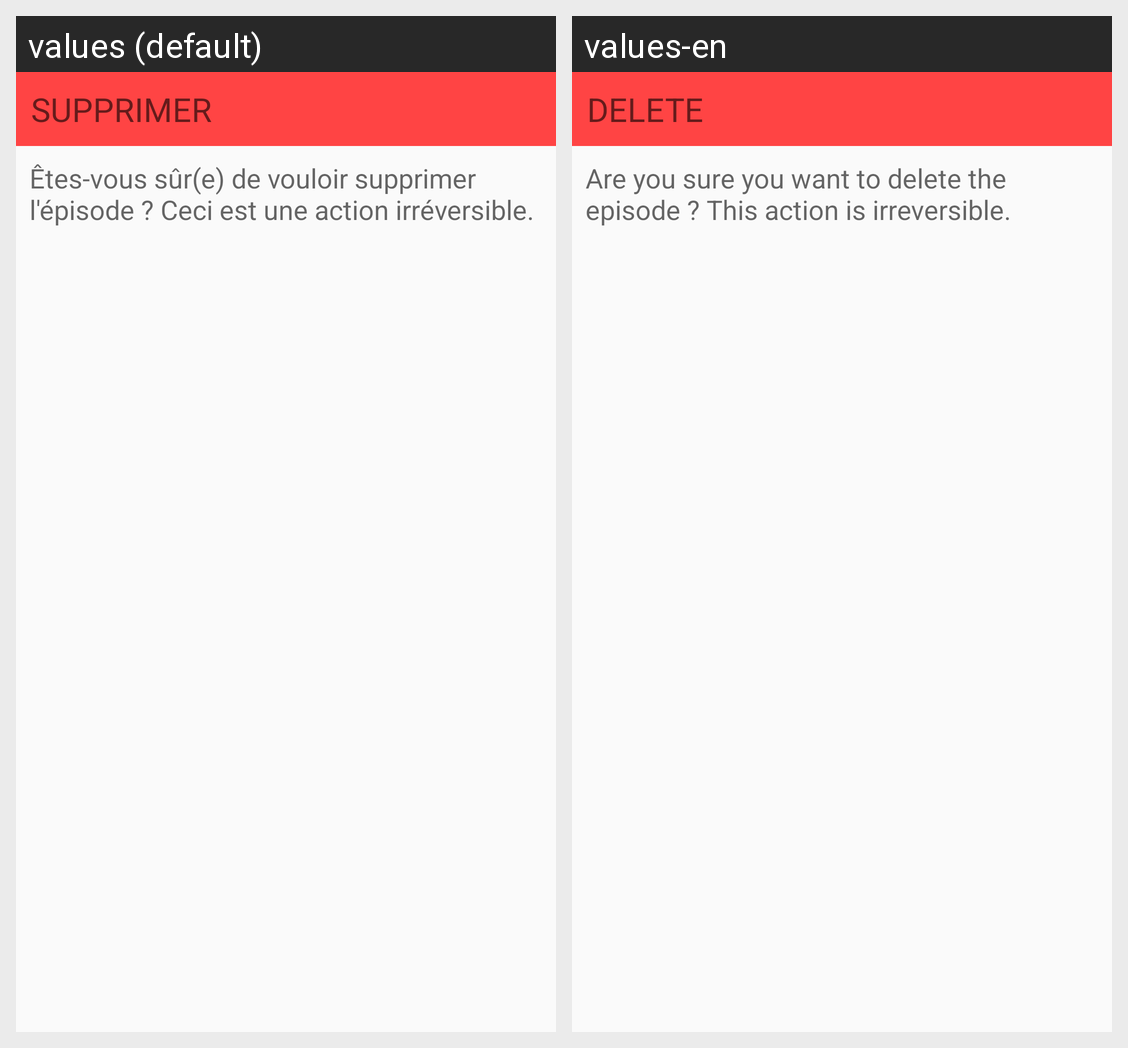

Strings drawn on this Android screen and how each of the app's shown locales translates them:
Android screen res/layout/activity_alert_delete_season.xml rendered under 2 locales, left to right: values (default), values-en. Device: Nexus 5 (rendered at 1080×1920; each locale shown at half size, 540×960, under a caption strip naming it); theme AppTheme.
Strings drawn on this screen, with the default value and each locale's value (text and hints the layout hard-codes, and strings that could not be matched under every locale, appear in the picture but are not listed):

alert_deletetitle
  values: SUPPRIMER
  values-en: DELETE

message_alert_delete_episode
  values: Êtes-vous sûr(e) de vouloir supprimer l'épisode ? Ceci est une action irréversible.
  values-en: Are you sure you want to delete the episode ? This action is irreversible.
